Run: headless pygame with SDL's dummy video driver; simulated clock (each Clock.tick advances the game by its frame time, no real sleeping); random seed 0; keys injected as events and as key.get_pressed() state; mouse plan: one left click at the window centre at the start of phase 2, then a move to the lower-right quarter at the start of phase 3.
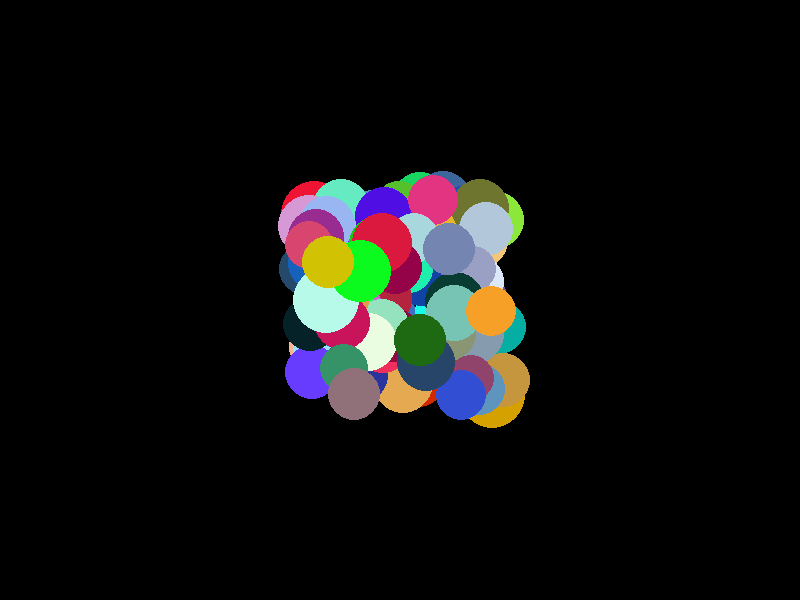
Frame 1 of 4 · flips 1–60 · no input
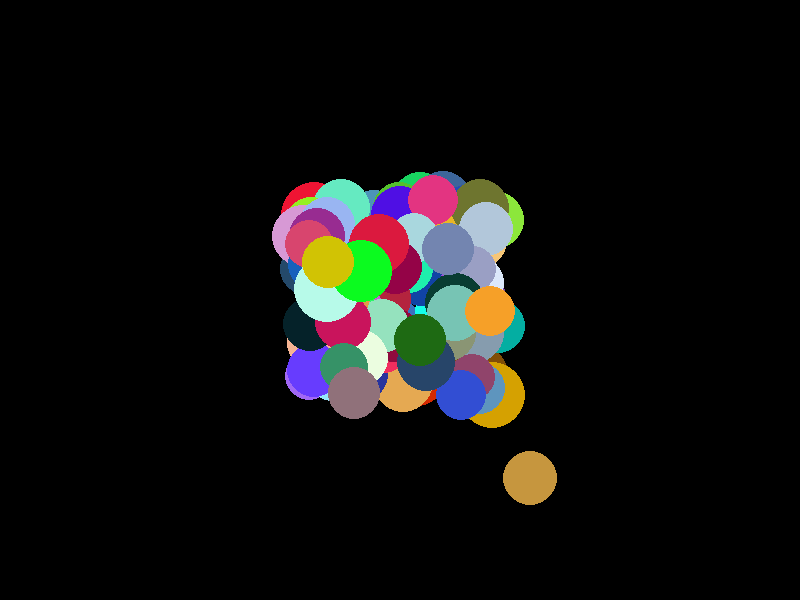
Frame 2 of 4 · flips 61–180 · clicked the window centre · tapped SPACE, RETURN · held RIGHT (→), D
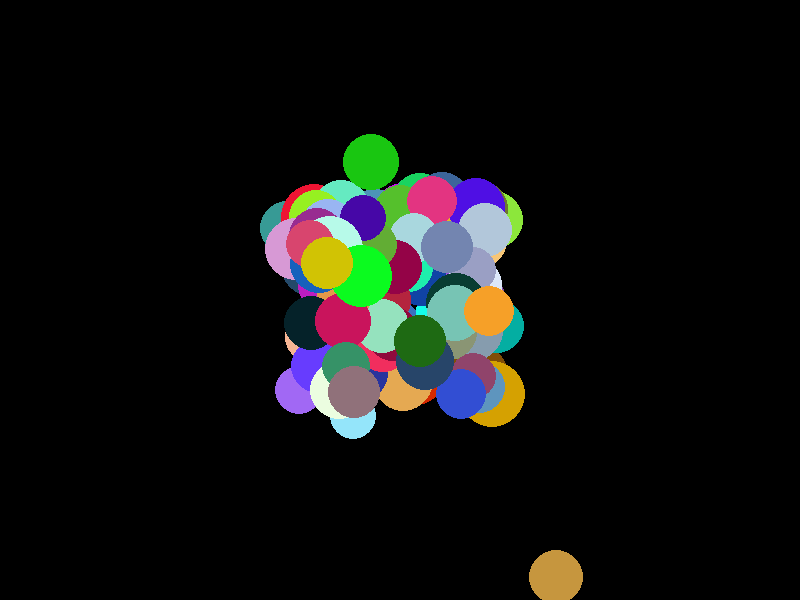
Frame 3 of 4 · flips 181–300 · moved the mouse to the lower-right quarter · held DOWN (↓), S
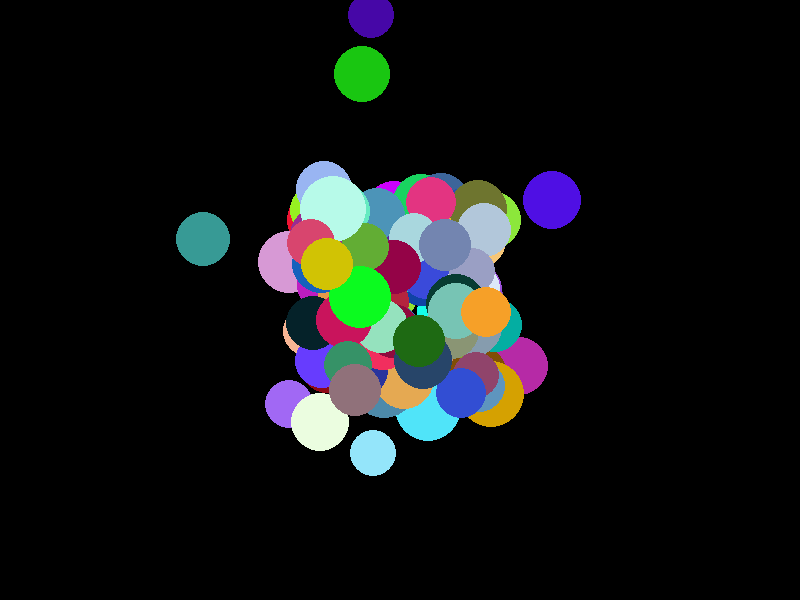
Frame 4 of 4 · flips 301–420 · held LEFT (←), A, UP (↑), W

The pygame program that drew these frames:

# Import libraries
import pygame
import sys
import math
import random

# Class to represent a celestial object
class CelestialObject:
    def __init__(self, mass, x, y, vx, vy, density, color):
        self.mass = mass
        self.x = x
        self.y = y
        self.vx = vx
        self.vy = vy
        self.density = density
        self.real_radius = self.calculate_real_radius()
        self.color = color
        self.display_radius = self.calculate_display_radius()

    def calculate_real_radius(self):
        return ((3 * self.mass) / (4 * math.pi * self.density))**(1/3)

    def calculate_display_radius(self):
        # We simply apply a transformation that reduces the real radius to a reasonable display radius
        return math.log(self.real_radius)**5//100000

    def update_position(self, time_step):
        self.x += self.vx * time_step
        self.y += self.vy * time_step

# Class to represent the gravitational system
class GravitationalSystem:
    def __init__(self, system):
        self.objects = system
        self.G = 6.674 * (10 ** -11)

    def calculate_gravitational_force(self, obj1, obj2):
        dx = obj2.x - obj1.x
        dy = obj2.y - obj1.y
        distance = math.sqrt(dx**2 + dy**2)
        force_magnitude = (self.G * obj1.mass * obj2.mass) / distance**2
        angle = math.atan2(dy, dx)
        force_x = force_magnitude * math.cos(angle)
        force_y = force_magnitude * math.sin(angle)
        return force_x, force_y

    def update_velocities(self, time_step):
        for i in range(len(self.objects)):
            for j in range(len(self.objects)):
                if i != j:
                    force_x, force_y = self.calculate_gravitational_force(self.objects[i], self.objects[j])
                    acceleration_x = force_x / self.objects[i].mass
                    acceleration_y = force_y / self.objects[i].mass
                    self.objects[i].vx += acceleration_x * time_step
                    self.objects[i].vy += acceleration_y * time_step

# Class to manage events
class EventManager:
    def __init__(self, scale_factor):
        self.offset_x, self.offset_y = 0, 0
        self.current_scale_factor = scale_factor
        self.mouse_button_pressed = False
        self.initial_mouse_x, self.initial_mouse_y = 0, 0

    def handle_events(self):
        for event in pygame.event.get():
            if event.type == pygame.QUIT:
                pygame.quit()
                sys.exit()
            elif event.type == pygame.MOUSEBUTTONDOWN:
                if event.button == 1:
                    self.handle_left_click()
                elif event.button == 4:
                    self.handle_scroll_up()
                elif event.button == 5:
                    self.handle_scroll_down()
            elif event.type == pygame.MOUSEBUTTONUP and event.button == 1:
                self.handle_left_release()

    def handle_left_click(self):
        self.initial_mouse_x, self.initial_mouse_y = pygame.mouse.get_pos()
        self.mouse_button_pressed = True

    def handle_scroll_up(self):
        self.current_scale_factor *= 1.1

    def handle_scroll_down(self):
        self.current_scale_factor /= 1.1

    def handle_left_release(self):
        self.mouse_button_pressed = False

    def handle_mouse_drag(self):
        if self.mouse_button_pressed:
            current_mouse_x, current_mouse_y = pygame.mouse.get_pos()
            self.offset_x -= current_mouse_x - self.initial_mouse_x
            self.offset_y -= current_mouse_y - self.initial_mouse_y
            self.initial_mouse_x, self.initial_mouse_y = current_mouse_x, current_mouse_y

# # Class to manage the simulation
# class Simulation:
#     def __init__(self, system, time_step):
#         self.system = GravitationalSystem(system)
#         self.time_step = time_step

#     def update_objects_positions(self):
#         for obj in self.system.objects:
#             obj.update_position(self.time_step)

# Class to manage the simulation
class Simulation:
    def __init__(self, system, time_step):
        self.system = GravitationalSystem(system)
        self.time_step = time_step

    def update_objects_positions(self):
        for i in range(len(self.system.objects)):
            obj = self.system.objects[i]
            obj.update_position(self.time_step)

            # Check for collisions with other objects
            for j in range(len(self.system.objects)):
                if i != j:
                    other_obj = self.system.objects[j]
                    distance = math.sqrt((obj.x - other_obj.x)**2 + (obj.y - other_obj.y)**2)
                    min_distance = obj.real_radius + other_obj.real_radius

                    if distance < min_distance:
                        # Collision occurred, merge the two objects
                        merged_obj = self.merge_objects(obj, other_obj)
                        self.system.objects[i] = merged_obj
                        self.system.objects.pop(j)
                        break

    def merge_objects(self, obj1, obj2):
        # Calculate the new mass and velocity after merging
        new_mass = obj1.mass + obj2.mass
        new_velocity_x = (obj1.mass * obj1.vx + obj2.mass * obj2.vx) / new_mass
        new_velocity_y = (obj1.mass * obj1.vy + obj2.mass * obj2.vy) / new_mass

        # Choose the position of the more massive object
        if obj1.mass >= obj2.mass:
            new_x, new_y = obj1.x, obj1.y
        else:
            new_x, new_y = obj2.x, obj2.y

        # Calculate the new density based on the merged mass and real radius
        new_density = (obj1.density * obj1.real_radius**3 + obj2.density * obj2.real_radius**3) / (new_mass * (new_radius**3))

        # Use the color of the more massive object
        new_color = obj1.color if obj1.mass >= obj2.mass else obj2.color

        # Create a new CelestialObject with the merged properties
        merged_obj = CelestialObject(new_mass, new_x, new_y, new_velocity_x, new_velocity_y, new_density, new_color)

        return merged_obj


# Class to manage the main window
class MainWindow:
    def __init__(self, width, height, fps, window_name, system, time_step, scale_factor):
        self.width = width
        self.height = height
        self.fps = fps
        self.window_name = window_name
        self.simulation = Simulation(system, time_step)
        self.event_manager = EventManager(scale_factor)

        pygame.init()
        self.screen = pygame.display.set_mode((self.width, self.height))
        pygame.display.set_caption(self.window_name)
        self.clock = pygame.time.Clock()

    def run(self):
        while True:
            self.event_manager.handle_events()

            self.simulation.system.update_velocities(self.simulation.time_step)
            self.simulation.update_objects_positions()
            self.event_manager.handle_mouse_drag()

            self.draw_objects()

            pygame.display.flip()
            self.clock.tick(self.fps)

    def translate_coordinates(self, obj):
        translated_x = obj.x // self.event_manager.current_scale_factor + self.width // 2 - self.event_manager.offset_x
        translated_y = obj.y // self.event_manager.current_scale_factor + self.height // 2 - self.event_manager.offset_y
        return translated_x, translated_y

    def draw_objects(self):
        self.screen.fill((0, 0, 0))
        for obj in self.simulation.system.objects:
            pygame.draw.circle(self.screen, obj.color, self.translate_coordinates(obj), obj.display_radius)

# Class to generate a system of N bodies randomly
class SystemGenerator:
    def __init__(self, num_bodies, zero_speed_initialization):
        self.num_bodies = num_bodies
        self.zero_speed_initialization = zero_speed_initialization

    def generate_system(self):
        system = []
        min_mass, max_mass = 1e20, 1e30
        min_position, max_position = -1e14, 1e14
        min_density, max_density = 500,10000
        if self.zero_speed_initialization:
            min_velocity, max_velocity = 0, 0
        else:
            min_velocity, max_velocity = -1e3, 1e3

        for _ in range(self.num_bodies):
            mass = random.uniform(min_mass, max_mass)
            x = random.uniform(min_position, max_position)
            y = random.uniform(min_position, max_position)
            vx = random.uniform(min_velocity, max_velocity)
            vy = random.uniform(min_velocity, max_velocity)
            density = random.uniform(min_density, max_density)
            color = (random.randint(0, 255), random.randint(0, 255), random.randint(0, 255))

            system.append(CelestialObject(mass, x, y, vx, vy, density, color))
        return system


def main():

    # Window parameters
    SIZE_WIDTH = 800
    SIZE_HEIGHT = 600
    FPS = 30
    WINDOW_NAME = "Gravitational trajectory simulator"
    
    # Simulation parameters
    TIME_STEP = 100 * 86400

    # Choose either the solar system or a random system with n bodies
    use_solar_system = False

    # If use_solar_system = False
    num_bodies = 100
    zero_speed_initialization = True
    if use_solar_system:
        SCALE_FACTOR = 10e9
    else:
        SCALE_FACTOR = 10e11

    if use_solar_system:
        SYSTEM = [
            CelestialObject(mass=1.989e30, x=0, y=0, vx=0, vy=0, density=1410, color="yellow"),  # Soleil
            CelestialObject(mass=3.285e23, x=5.7e10, y=0, vx=0, vy=4.7e4, density=5427, color="gray"),  # Mercure
            CelestialObject(mass=4.867e24, x=1.1e11, y=0, vx=0, vy=3.5e4, density=5243, color="orange"),  # Venus
            CelestialObject(mass=5.972e24, x=1.5e11, y=0, vx=0, vy=2.98e4, density=5514, color="blue"),  # Terre
            CelestialObject(mass=6.39e23, x=2.2e11, y=0, vx=0, vy=2.4e4, density=3933, color="red"),  # Mars
            CelestialObject(mass=1.898e27, x=7.7e11, y=0, vx=0, vy=1.3e4, density=1326, color="orange"),  # Jupiter
            CelestialObject(mass=5.683e26, x=1.4e12, y=0, vx=0, vy=9.7e3, density=687, color="gold"),  # Saturne
            CelestialObject(mass=8.681e25, x=2.8e12, y=0, vx=0, vy=6.8e3, density=1271, color="lightblue"),  # Uranus
            CelestialObject(mass=1.024e26, x=4.5e12, y=0, vx=0, vy=5.4e3, density=1638, color="blue"),  # Neptune
            CelestialObject(mass=1.309e22, x=5.9e12, y=0, vx=0, vy=4.7e3, density=2095, color="brown"),  # Pluton
        ]

    else:
        system_generator = SystemGenerator(num_bodies, zero_speed_initialization)
        SYSTEM = system_generator.generate_system()

    # Launch the window and simulation
    main_window = MainWindow(SIZE_WIDTH, SIZE_HEIGHT, FPS, WINDOW_NAME, SYSTEM, TIME_STEP, SCALE_FACTOR)
    main_window.run()

if __name__ == "__main__":
    main()
